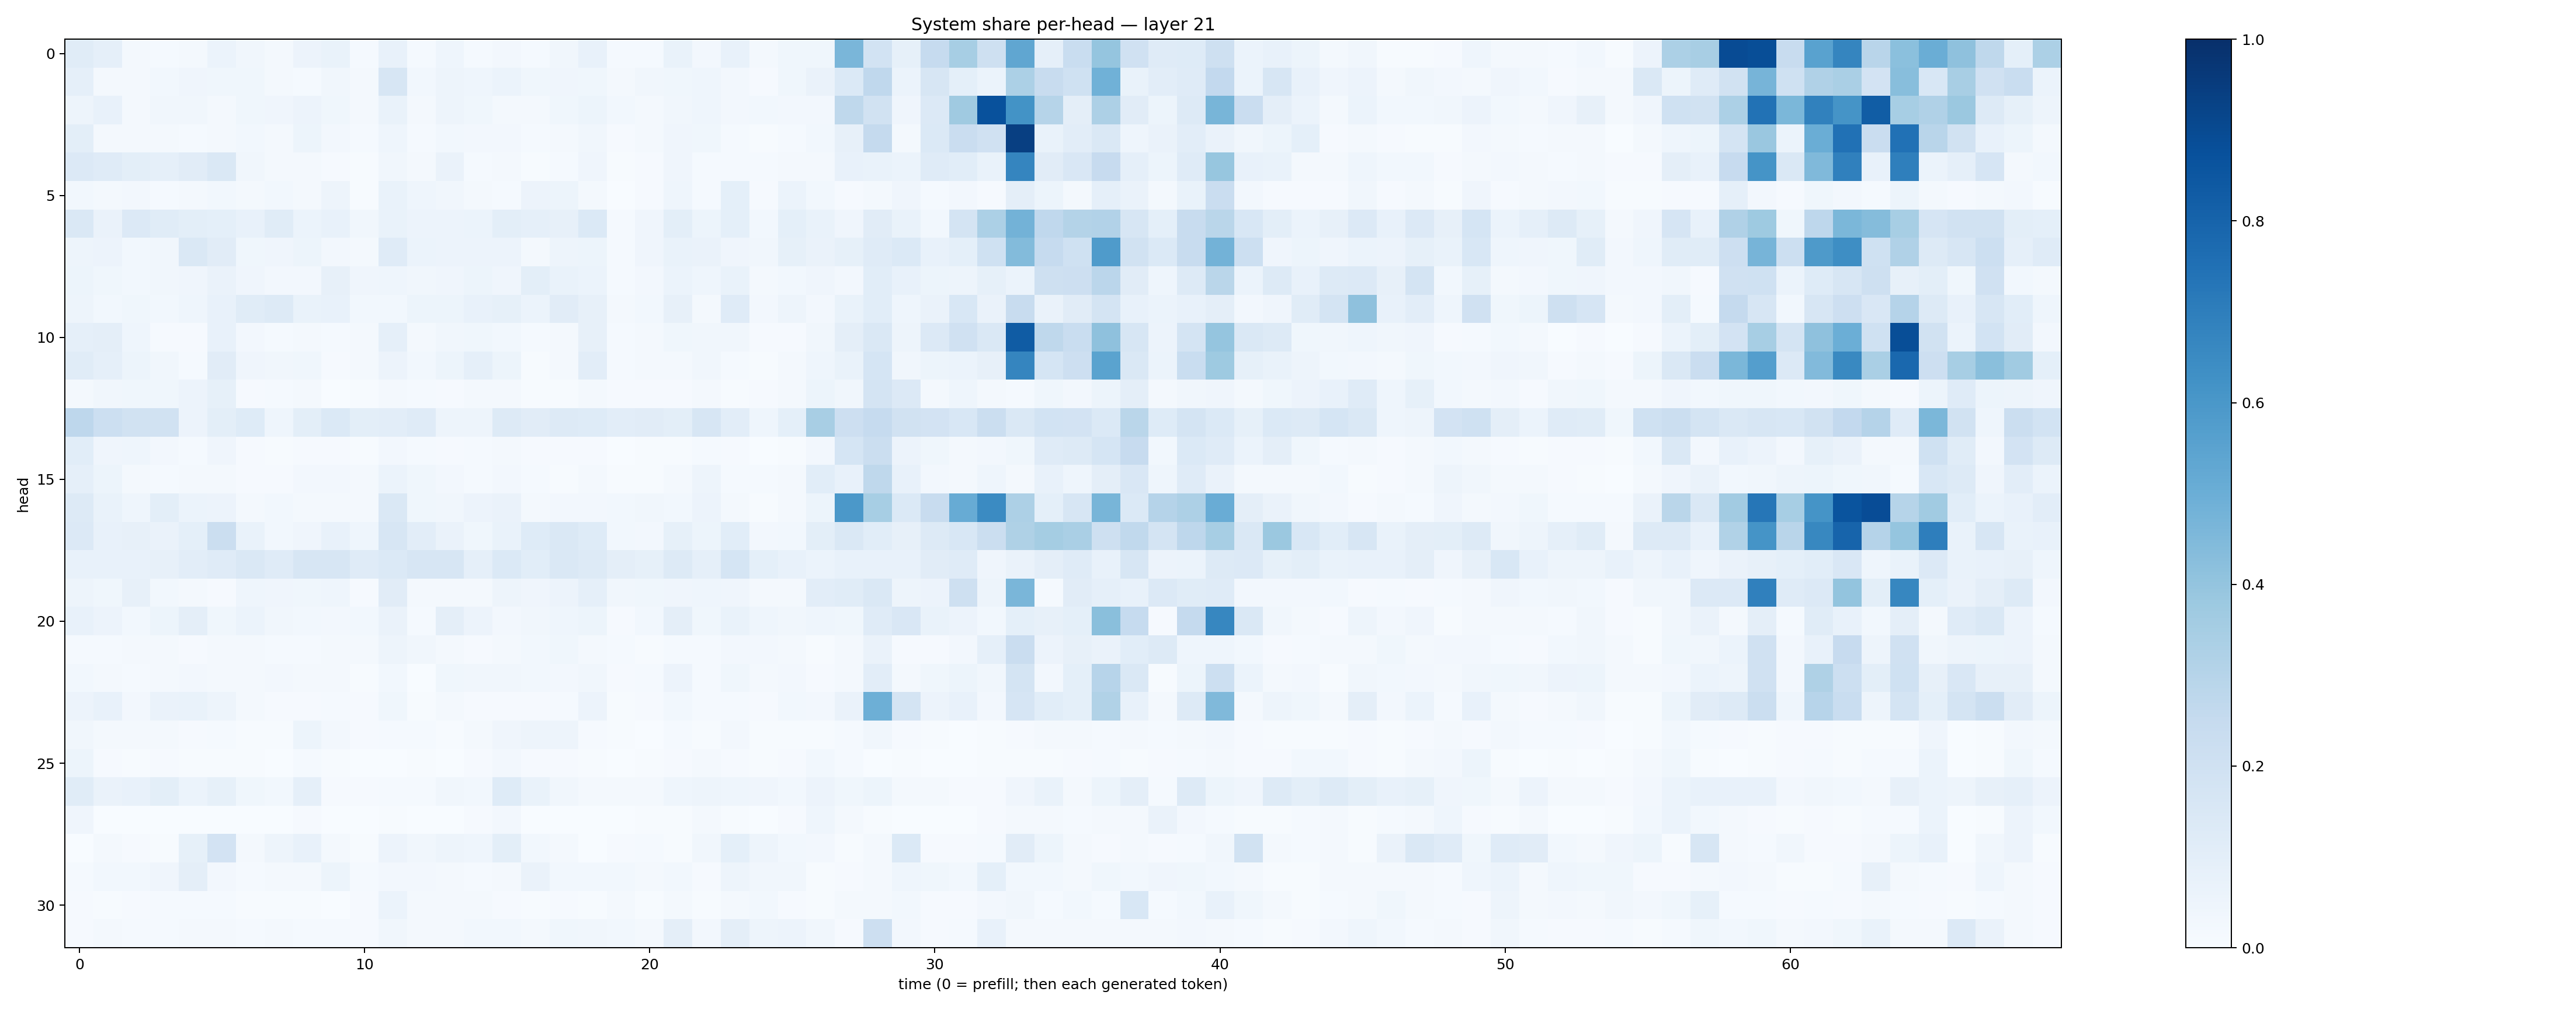

Data behind this chart, as committed beside it:
0.11578283, 0.08982763, 0.020556128, 0.01301533, 0.020335903, 0.059156433, 0.03339453, 0.017017065, 0.058120653, 0.068610094, 0.013406247, 0.076414816, 0.0125051355, 0.04345915, 0.012238889, 0.023836875, 0.012487935, 0.035084937, 0.07761078, 0.014617296, 0.012611041, 0.06701485, 0.026836751, 0.076467946
0.0885, 0.01859, 0.01878, 0.0281, 0.03937, 0.03713, 0.03676, 0.01794, 0.01528, 0.03404, 0.01568, 0.1604, 0.02801, 0.05036, 0.04473, 0.05923, 0.03517, 0.03963, 0.03587, 0.02131, 0.03473, 0.03899, 0.0441, 0.02615
0.05009, 0.07168, 0.01965, 0.03269, 0.03356, 0.0177, 0.03594, 0.04069, 0.05812, 0.03816, 0.0227, 0.06687, 0.02014, 0.04976, 0.03764, 0.01739, 0.01705, 0.03552, 0.05285, 0.028, 0.01704, 0.03509, 0.04436, 0.0235
0.1012, 0.01998, 0.01741, 0.02143, 0.01472, 0.01734, 0.029, 0.01852, 0.05086, 0.02466, 0.01235, 0.0445, 0.01222, 0.02806, 0.02533, 0.02355, 0.01193, 0.02058, 0.03263, 0.009229, 0.0205, 0.04234, 0.03766, 0.0153
0.1329, 0.121, 0.09804, 0.08594, 0.1104, 0.143, 0.0337, 0.01624, 0.0209, 0.007877, 0.004824, 0.03217, 0.01855, 0.06619, 0.0152, 0.02189, 0.005099, 0.01181, 0.04105, 0.007617, 0.00942, 0.03967, 0.01425, 0.01278
0.02837, 0.0185, 0.02699, 0.0138, 0.02316, 0.03079, 0.0217, 0.02854, 0.01708, 0.04991, 0.006839, 0.06853, 0.04391, 0.03432, 0.01811, 0.01281, 0.05564, 0.05132, 0.021, 0.003415, 0.009653, 0.04464, 0.01335, 0.09315
0.1437, 0.0635, 0.1352, 0.1167, 0.101, 0.09272, 0.07544, 0.1171, 0.06045, 0.07588, 0.03254, 0.06829, 0.05474, 0.05697, 0.05891, 0.09844, 0.08712, 0.07874, 0.1398, 0.01335, 0.04214, 0.09907, 0.0526, 0.09145
0.04813, 0.05495, 0.02834, 0.03175, 0.1481, 0.1124, 0.03636, 0.03947, 0.05393, 0.02614, 0.01764, 0.1178, 0.06168, 0.05817, 0.05537, 0.05661, 0.01685, 0.05069, 0.05213, 0.01216, 0.04194, 0.06844, 0.06447, 0.04113
0.0533, 0.03637, 0.03028, 0.03498, 0.03946, 0.06608, 0.04122, 0.02554, 0.02585, 0.07917, 0.0429, 0.04345, 0.0345, 0.04228, 0.05352, 0.03919, 0.09778, 0.069, 0.05927, 0.01469, 0.02476, 0.06018, 0.04346, 0.06764
0.0469, 0.02765, 0.03687, 0.02829, 0.04371, 0.07178, 0.1153, 0.1278, 0.06803, 0.07079, 0.02756, 0.0293, 0.05288, 0.052, 0.07491, 0.08391, 0.06167, 0.1102, 0.08168, 0.01897, 0.02884, 0.07852, 0.01949, 0.1199
0.08943, 0.09404, 0.04372, 0.007879, 0.0116, 0.07621, 0.02386, 0.01524, 0.02011, 0.01316, 0.01676, 0.0873, 0.02117, 0.03135, 0.03857, 0.03052, 0.01373, 0.02183, 0.07966, 0.01278, 0.02143, 0.03578, 0.03471, 0.03333
0.1154, 0.08607, 0.05171, 0.03284, 0.01185, 0.1117, 0.04235, 0.03282, 0.03686, 0.01128, 0.02226, 0.05663, 0.0274, 0.0538, 0.08898, 0.05136, 0.007719, 0.0234, 0.1023, 0.01402, 0.01851, 0.01896, 0.03396, 0.01366
0.02091, 0.03506, 0.03649, 0.03583, 0.05714, 0.08403, 0.009049, 0.01181, 0.02164, 0.00347, 0.006081, 0.02107, 0.01194, 0.01138, 0.01567, 0.01576, 0.004434, 0.004054, 0.0213, 0.009284, 0.008078, 0.01046, 0.02275, 0.006203
0.2754, 0.2162, 0.1906, 0.1888, 0.05561, 0.0986, 0.123, 0.04324, 0.1, 0.1378, 0.1002, 0.1017, 0.1199, 0.04753, 0.04846, 0.1261, 0.1099, 0.1316, 0.1213, 0.1053, 0.1101, 0.1005, 0.1573, 0.1049
0.1083, 0.04178, 0.04465, 0.02645, 0.01323, 0.04249, 0.009933, 0.005602, 0.0102, 0.009681, 0.004909, 0.02658, 0.01185, 0.01028, 0.01375, 0.01722, 0.008448, 0.008777, 0.01031, 0.002609, 0.007612, 0.006449, 0.01389, 0.01169
0.08686, 0.05375, 0.02326, 0.0152, 0.01693, 0.02101, 0.008725, 0.01171, 0.02571, 0.02486, 0.02104, 0.05911, 0.03897, 0.02561, 0.01442, 0.02515, 0.01291, 0.007712, 0.0157, 0.00684, 0.007692, 0.01646, 0.04755, 0.01558
0.131, 0.06693, 0.04605, 0.09934, 0.05944, 0.05678, 0.02267, 0.03017, 0.02141, 0.01863, 0.02108, 0.1434, 0.03653, 0.03185, 0.05615, 0.06513, 0.01839, 0.02381, 0.02639, 0.03074, 0.03483, 0.02921, 0.0567, 0.02074
0.1331, 0.0724, 0.08199, 0.06255, 0.09216, 0.2235, 0.0665, 0.02758, 0.04224, 0.07034, 0.04579, 0.1571, 0.1052, 0.06382, 0.03535, 0.06666, 0.1233, 0.1421, 0.1248, 0.029, 0.02583, 0.08497, 0.05163, 0.1071
0.07274, 0.07678, 0.0714, 0.07946, 0.1026, 0.121, 0.1439, 0.1196, 0.1604, 0.1621, 0.1202, 0.1402, 0.159, 0.1565, 0.08812, 0.1395, 0.1082, 0.1446, 0.1304, 0.09502, 0.08342, 0.1299, 0.08682, 0.1688
0.04955, 0.03755, 0.08075, 0.0292, 0.02147, 0.008923, 0.04496, 0.04258, 0.03586, 0.04664, 0.01144, 0.11, 0.0227, 0.02312, 0.02115, 0.05007, 0.03952, 0.05652, 0.08631, 0.03406, 0.03757, 0.04263, 0.04318, 0.04032
0.07343, 0.05475, 0.02768, 0.05211, 0.09618, 0.03581, 0.06101, 0.03431, 0.03072, 0.02716, 0.03024, 0.06561, 0.01271, 0.09683, 0.05556, 0.02445, 0.03201, 0.04375, 0.05156, 0.008903, 0.02785, 0.09616, 0.03684, 0.06779
0.01407, 0.01272, 0.01621, 0.01821, 0.01101, 0.016, 0.01667, 0.01416, 0.0146, 0.01803, 0.01589, 0.04891, 0.03478, 0.01869, 0.01056, 0.01817, 0.0301, 0.0366, 0.0204, 0.01473, 0.006959, 0.01524, 0.0122, 0.027
0.02884, 0.02044, 0.01455, 0.02086, 0.02669, 0.01841, 0.01925, 0.02573, 0.01764, 0.02157, 0.007505, 0.02921, 0.003844, 0.03638, 0.03427, 0.03167, 0.03018, 0.02394, 0.0313, 0.007832, 0.01267, 0.05697, 0.01443, 0.03586
0.0554, 0.07604, 0.02567, 0.06639, 0.06717, 0.04714, 0.01883, 0.009891, 0.008722, 0.01211, 0.007828, 0.03592, 0.006467, 0.01842, 0.009343, 0.008957, 0.01097, 0.01471, 0.05817, 0.005638, 0.01159, 0.03104, 0.01504, 0.0154
0.03177, 0.01886, 0.01727, 0.02225, 0.008548, 0.01372, 0.004513, 0.007357, 0.05438, 0.02658, 0.008568, 0.01407, 0.01481, 0.007136, 0.01841, 0.03913, 0.04727, 0.05048, 0.01051, 0.004203, 0.002633, 0.01349, 0.00736, 0.02596
0.0522, 0.008226, 0.004609, 0.01045, 0.003949, 0.007496, 0.006082, 0.002971, 0.0149, 0.007666, 0.001296, 0.002934, 0.004485, 0.003781, 0.01109, 0.02621, 0.01133, 0.009358, 0.004135, 0.002235, 0.006598, 0.008277, 0.01787, 0.009639
0.1147, 0.06268, 0.0767, 0.1001, 0.05908, 0.08206, 0.03643, 0.02842, 0.08979, 0.01154, 0.009706, 0.01516, 0.01547, 0.03291, 0.03114, 0.1225, 0.07017, 0.03157, 0.02295, 0.01708, 0.02136, 0.04316, 0.04724, 0.04454
0.03907, 0.002532, 0.002935, 0.00247, 0.001083, 0.001058, 0.001645, 0.002367, 0.007981, 0.001564, 0.001722, 0.004049, 0.003291, 0.001906, 0.009352, 0.02676, 0.002127, 0.00181, 0.003681, 0.002579, 0.005839, 0.004366, 0.02222, 0.004311
0.003672, 0.01917, 0.01039, 0.005126, 0.0838, 0.1801, 0.0175, 0.05055, 0.07562, 0.01888, 0.00667, 0.05698, 0.03388, 0.04791, 0.04508, 0.09846, 0.0289, 0.01966, 0.003695, 0.01094, 0.01533, 0.006469, 0.03486, 0.09022
0.01435, 0.02912, 0.02802, 0.03967, 0.09749, 0.02411, 0.01481, 0.01675, 0.01735, 0.05153, 0.0135, 0.02691, 0.02383, 0.01917, 0.01425, 0.01776, 0.0653, 0.02808, 0.02751, 0.02896, 0.01692, 0.02797, 0.01023, 0.04688
0.009953, 0.004206, 0.01034, 0.01481, 0.01176, 0.01436, 0.005532, 0.006546, 0.003941, 0.003431, 0.009296, 0.0614, 0.01683, 0.02178, 0.0166, 0.01018, 0.005854, 0.009605, 0.006604, 0.02131, 0.007162, 0.0193, 0.004746, 0.02053
0.01076, 0.01651, 0.01241, 0.01366, 0.01897, 0.02122, 0.0146, 0.01946, 0.0126, 0.01556, 0.0103, 0.03501, 0.02155, 0.01979, 0.02806, 0.0304, 0.0166, 0.03621, 0.03428, 0.02945, 0.01972, 0.09607, 0.02551, 0.0944
